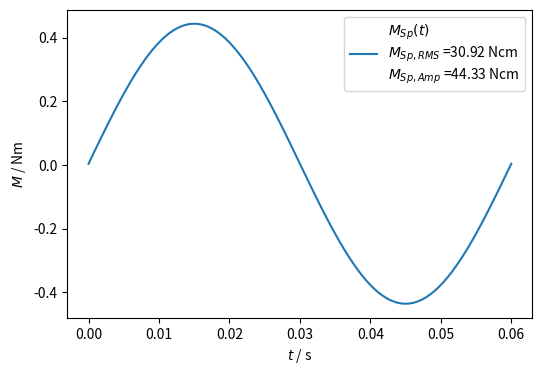
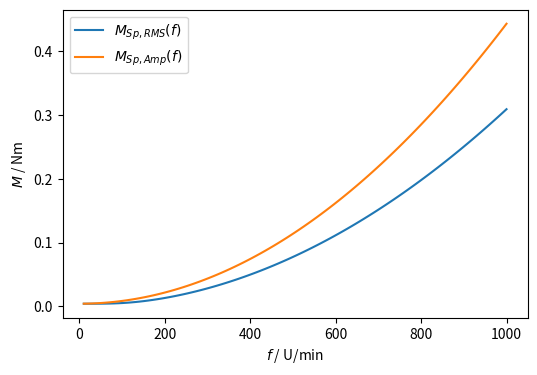

These charts were generated, in order, by the following Python code:
import numpy as np
import matplotlib.pyplot as plt

g = 9.81                        # m/s**2    erdbeschleunigung


###########  Hauptachsenberechnung  #######
f_max = 1000 / 60               # U/s       maximale hauptachsendrehzahl
b_Spu_ges = 0.02                # m         Spulenbreite

# für ärgste wickelart (sinuscoil)
"""linearführungs verschub m"""
z_D = lambda t : (b_Spu_ges/2) * np.sin(2*np.pi*f_max * t)
"""linearführungs beschleunigung m/s**2"""
a_z_D_t = lambda t : (b_Spu_ges/2) * (2*np.pi*f_max)**2 * np.sin(2*np.pi*f_max * t)

###########  Linearführungstisch  #########
m_T = 1                         # kg        masse tisch
µ_LF = 0.1                      # N/N       reibung linearführung

"""Reibungskraft linearführung N"""
F_R_Tg = µ_LF * m_T * g

"""Tischbeschleunigungskraft N"""
F_T_t = lambda t: m_T * a_z_D_t(t)

###############     Spindel      ###########
µ_Sp = 0.1                      # N/N       reibung spindel
alpha_Sp = 6                    # °         steigungswinkel spindel
R_Sp = 0.004                    # m/°       steigung Spindel

                                # N/N       wirkungsgrad Spindel
eta_Sp = (1 - µ_Sp * np.tan(alpha_Sp)) / (1 + (µ_Sp / np.tan(alpha_Sp)))

"""gesamtkraft auf spindel N"""
F_T_ges_t = lambda t: F_T_t(t) + F_R_Tg

"""gesamtdrehmoment auf Spindel Nm"""
M_Sp_t = lambda t: (F_T_ges_t(t) / eta_Sp) * (R_Sp/2*np.pi)


############## Calculations ###############
N_data = 100
period = 1/f_max

# calc momentum function from time
t_arr = np.linspace(0,period,N_data)
M_Sp_arr = M_Sp_t(t_arr)

# calc RMS of Momentum signal: simply a convolution over one period
#M_Sp_RMS = np.sqrt(np.convolve(np.power(M_Sp_arr,2), np.ones(N_data)/float(N_data), 'valid'))  # works only for continious RMS calculation
M_Sp_RMS = np.sqrt(np.sum(np.power(M_Sp_arr,2))/float(N_data))
M_Sp_Amp = np.max(np.abs(M_Sp_arr))

fig_t = plt.figure(figsize=(6,4))
ax_M_t = fig_t.add_subplot(1,1,1)
ax_M_t.plot(t_arr,M_Sp_arr,
            label=r"$M_{Sp}(t)$"+"\n"+
            r"$M_{Sp,RMS}$ ="+"{:.2f}".format(M_Sp_RMS*100)+" Ncm\n"+
            r"$M_{Sp,Amp}$ ="+"{:.2f}".format(M_Sp_Amp*100)+" Ncm"
            )
ax_M_t.set_xlabel(r"$t$ / s")
ax_M_t.set_ylabel(r"$M$ / Nm")
ax_M_t.legend()



# calc frequency dependence
f_arr = np.linspace(0,f_max,100)
N_data = 100
M_list_RMS = []
M_list_Amp = []
for f in f_arr:
    f_max = f
    period = 1/f_max
    
    t_arr = np.linspace(0,period,N_data)
    M_Sp_arr = M_Sp_t(t_arr)
    
    M_Sp_RMS = np.sqrt(np.sum(np.power(M_Sp_arr,2))/float(N_data))
    M_Sp_Amp = np.max(np.abs(M_Sp_arr))
    
    M_list_RMS.append(M_Sp_RMS)
    M_list_Amp.append(M_Sp_Amp)

M_Sp_f_RMS_arr = np.array(M_list_RMS)
M_Sp_f_Amp_arr = np.array(M_list_Amp)

fig_f = plt.figure(figsize=(6,4))
ax_M_f = fig_f.add_subplot(1,1,1)
ax_M_f.plot(f_arr*60,M_Sp_f_RMS_arr,label=r"$M_{Sp,RMS}(f)$")
ax_M_f.plot(f_arr*60,M_Sp_f_Amp_arr,label=r"$M_{Sp,Amp}(f)$")
ax_M_f.set_xlabel(r"$f$ / U/min")
ax_M_f.set_ylabel(r"$M$ / Nm")
ax_M_f.legend()
plt.show()
